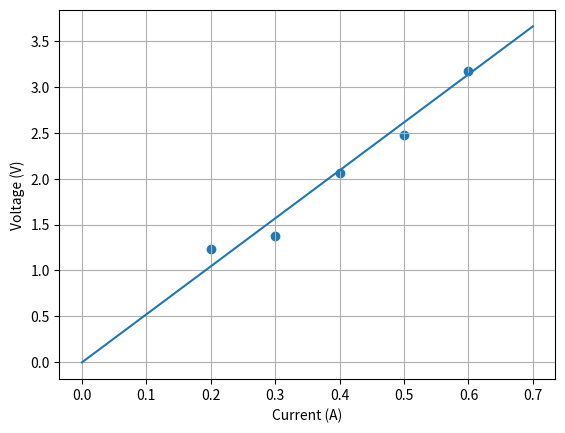

Source code (Python):
# https://www.coursera.org/learn/state-estimation-localization-self-driving-cars/ungradedLab/oUqWi/lesson-1-practice-notebook-least-squares

import numpy as np
from numpy.linalg import inv
import matplotlib.pyplot as plt

# Store the voltage and current data as column vectors.
I = np.array([[0.2, 0.3, 0.4, 0.5, 0.6]]).T
V = np.array([[1.23, 1.38, 2.06, 2.47, 3.17]]).T

# Define the H matix - what does it contain?
H = np.array([[1, 1, 1, 1, 1]]).T

# Now estimate the resistance parameter.
y = V/I
R = np.matmul(np.matmul(inv(np.matmul(H.T,H)), H.T), y)

print('The slope parameter of the best-fit line (i.e., the resistance) is:')
print(R[0,0])

# Plot
I_line = np.arange(0, 0.8, 0.1).reshape(8,1)
V_line = R*I_line

plt.scatter(I,V)
plt.plot(I_line, V_line)
plt.xlabel('Current (A)')
plt.ylabel('Voltage (V)')
plt.grid(True)
plt.show()
